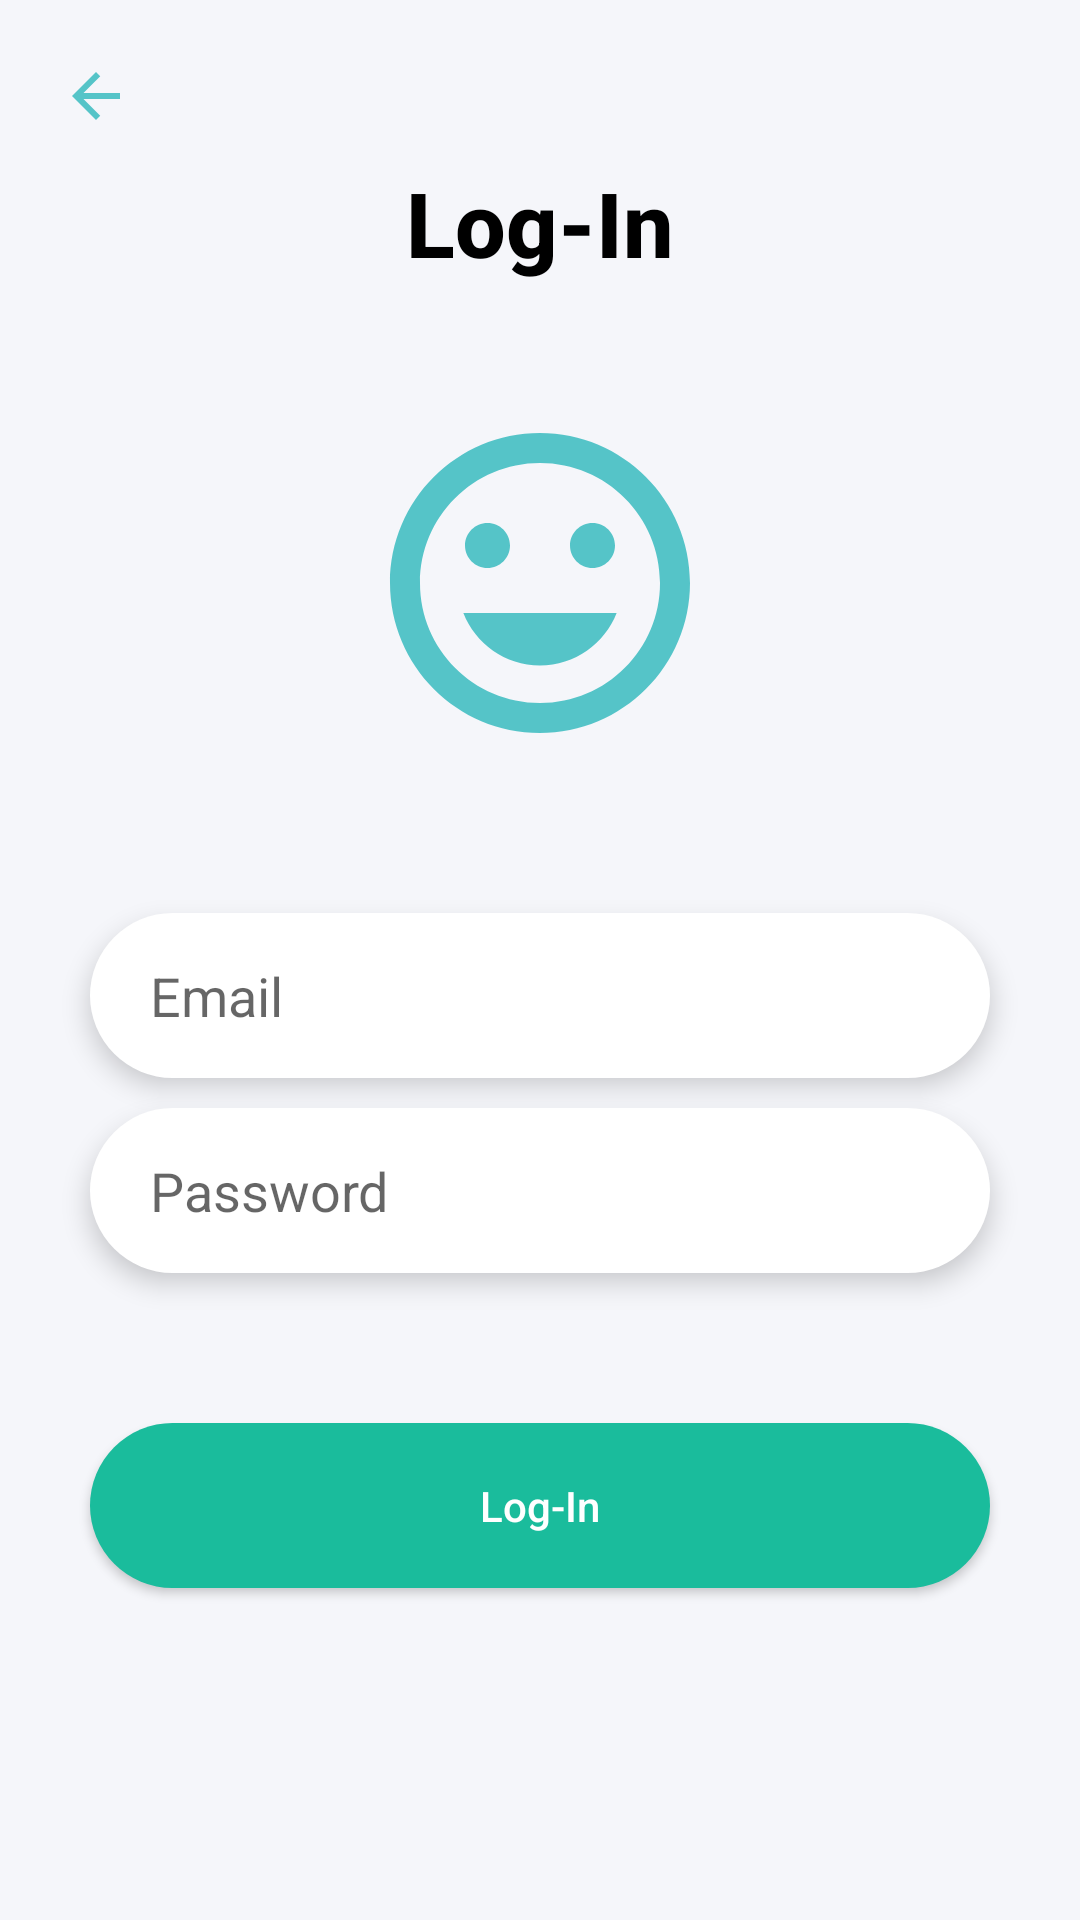

Reconstruct the res/layout file that produces this screen, plus the resources it refers to.
<!-- AndroidManifest.xml: application theme AppTheme -->
<!-- res/layout/activity_login2.xml -->
<?xml version="1.0" encoding="utf-8"?>
<LinearLayout xmlns:android="http://schemas.android.com/apk/res/android"
    xmlns:app="http://schemas.android.com/apk/res-auto"
    xmlns:tools="http://schemas.android.com/tools"
    android:layout_width="match_parent"
    android:layout_height="match_parent"
    android:orientation="vertical"
    android:padding="10dp"
    android:background="@color/lightwhite"
    tools:context=".loginActivity2">

    <LinearLayout
        android:layout_width="match_parent"
        android:layout_height="wrap_content"
        android:orientation="horizontal"
        android:padding="10dp">

        <ImageView
            android:layout_width="wrap_content"
            android:layout_height="wrap_content"
            android:onClick="goBack"
            android:src="@drawable/ic_baseline_arrow_back_24"
            android:contentDescription="@string/arrow"/>

    </LinearLayout>

    <LinearLayout
        android:layout_width="match_parent"
        android:layout_height="match_parent"
        android:orientation="vertical">
        <TextView
            android:layout_width="wrap_content"
            android:layout_height="wrap_content"
            android:text="@string/login"
            android:layout_gravity="center"
            android:fontFamily="sans-serif-medium"
            android:textColor="@color/black"
            android:textSize="30sp"
            android:textStyle="bold" />
        
        <LinearLayout
            android:layout_width="wrap_content"
            android:layout_height="wrap_content"
            android:layout_gravity="center"
            android:layout_marginTop="40dp">
            
            <ImageView
                android:layout_width="120dp"
                android:layout_height="120dp"
                android:src="@drawable/ic_baseline_tag_faces_24"
                android:contentDescription="@string/face"/>
        </LinearLayout>

        <EditText
            android:layout_width="300dp"
            android:layout_height="55dp"
            android:hint="@string/email"
            android:elevation="5dp"
            android:layout_gravity="center"
            android:layout_marginTop="50dp"
            android:paddingStart="20dp"
            android:inputType="textEmailAddress"
            android:background="@drawable/btn"
            />
        <EditText
            android:layout_width="300dp"
            android:layout_height="55dp"
            android:hint="@string/pass"
            android:elevation="5dp"
            android:layout_gravity="center"
            android:layout_marginTop="10dp"
            android:paddingStart="20dp"
            android:inputType="textPassword"
            android:background="@drawable/btn"
            />
        <Button
            android:layout_width="300dp"
            android:layout_height="55dp"
            android:layout_gravity="center"
            android:layout_marginTop="50dp"
            android:text="@string/login"
            android:textAllCaps="false"
            android:background="@drawable/joinbtn"
            android:textColor="@color/fullwhite"
            android:elevation="5dp"/>
    </LinearLayout>

</LinearLayout>
<!-- resources referenced by this layout -->
<resources>
  <color name="black">#000000</color>
  <color name="fullwhite">#ffffff</color>
  <color name="lightwhite">#f5f6fa</color>
  <!-- drawable btn (drawable) -->
  <?xml version="1.0" encoding="utf-8"?>
  <shape xmlns:android="http://schemas.android.com/apk/res/android">
      <solid android:color="@color/fullwhite"/>
      <corners android:radius="100dp"/>
  </shape>
  <!-- drawable ic_baseline_arrow_back_24 (drawable) -->
  <vector android:height="24dp" android:tint="#55C4C8"
      android:viewportHeight="24" android:viewportWidth="24"
      android:width="24dp" xmlns:android="http://schemas.android.com/apk/res/android">
      <path android:fillColor="@android:color/white" android:pathData="M20,11H7.83l5.59,-5.59L12,4l-8,8 8,8 1.41,-1.41L7.83,13H20v-2z"/>
  </vector>
  <!-- drawable ic_baseline_tag_faces_24 (drawable) -->
  <vector android:height="24dp" android:tint="#55C4C8"
      android:viewportHeight="24" android:viewportWidth="24"
      android:width="24dp" xmlns:android="http://schemas.android.com/apk/res/android">
      <path android:fillColor="@android:color/white" android:pathData="M11.99,2C6.47,2 2,6.48 2,12s4.47,10 9.99,10C17.52,22 22,17.52 22,12S17.52,2 11.99,2zM12,20c-4.42,0 -8,-3.58 -8,-8s3.58,-8 8,-8 8,3.58 8,8 -3.58,8 -8,8zM15.5,11c0.83,0 1.5,-0.67 1.5,-1.5S16.33,8 15.5,8 14,8.67 14,9.5s0.67,1.5 1.5,1.5zM8.5,11c0.83,0 1.5,-0.67 1.5,-1.5S9.33,8 8.5,8 7,8.67 7,9.5 7.67,11 8.5,11zM12,17.5c2.33,0 4.31,-1.46 5.11,-3.5L6.89,14c0.8,2.04 2.78,3.5 5.11,3.5z"/>
  </vector>
  <!-- drawable joinbtn (drawable) -->
  <?xml version="1.0" encoding="utf-8"?>
  <shape xmlns:android="http://schemas.android.com/apk/res/android">
      <solid android:color="@color/lightblue"/>
      <corners android:radius="100dp"/>
  </shape>
  <string name="arrow">Back arrow image</string>
  <string name="email">Email</string>
  <string name="face">A happy face</string>
  <string name="login">Log-In</string>
  <string name="pass">Password</string>
  <style name="AppTheme" parent="Theme.AppCompat.Light.NoActionBar">
          
          <item name="colorPrimary">@color/colorPrimary</item>
          <item name="colorPrimaryDark">#59615C</item>
          <item name="colorAccent">@color/colorAccent</item>
      </style>
  <color name="lightblue">#1abc9c</color>
  <color name="colorPrimary">#6200EE</color>
  <color name="colorAccent">#03DAC5</color>
</resources>
